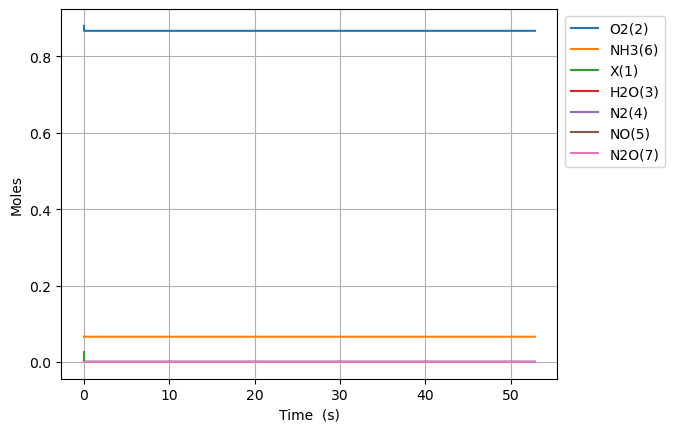

The file beside this chart, header and first rows:
Time (s), Volume (m^3), He, NOX, OX, NX, OHX, NH3X, Ar, Ne, X(1), O2(2), H2O(3), N2(4), NO(5), NH3(6), N2O(7)
0.0, 0.04348, 0.054, 0.0, 0.0, 0.0, 0.0, 0.0, 0.0, 0.0, 0.02573, 0.88, 0.0, 0.0, 0.0, 0.066, 0.0
6.6434072109321275e-28, 0.04348, 0.054, 0.0, 9.638534504214161e-23, 0.0, 0.0, 1.679579270564724e-22, 0.0, 0.0, 0.02573, 0.88, 0.0, 0.0, 0.0, 0.066, 0.0
1.8601540190609955e-27, 0.04348, 0.054, 0.0, 2.6987896611799653e-22, 0.0, 0.0, 4.702821957581227e-22, 0.0, 0.0, 0.02573, 0.88, 0.0, 0.0, 0.0, 0.066, 0.0
4.251780614996561e-27, 0.04348, 0.054, 0.0, 6.168662082697063e-22, 0.0, 0.0, 1.0749307331614234e-21, 0.0, 0.0, 0.02573, 0.88, 0.0, 0.0, 0.0, 0.066, 0.0
9.035033806867693e-27, 0.04348, 0.054, 0.0, 1.3108406925731261e-21, 0.0, 0.0, 2.2842278079680246e-21, 0.0, 0.0, 0.02573, 0.88, 0.0, 0.0, 0.0, 0.066, 0.0
1.8601540190609956e-26, 0.04348, 0.054, 0.0, 2.6987896611799657e-21, 0.0, 0.0, 4.702821957581227e-21, 0.0, 0.0, 0.02573, 0.88, 0.0, 0.0, 0.0, 0.066, 0.0
3.773455295809448e-26, 0.04348, 0.054, 0.0, 5.474687598393644e-21, 0.0, 0.0, 9.540010256807631e-21, 0.0, 0.0, 0.02573, 0.88, 0.0, 0.0, 0.0, 0.066, 0.0
7.600057849306354e-26, 0.04348, 0.054, 0.0, 1.1026483472821002e-20, 0.0, 0.0, 1.921438685526044e-20, 0.0, 0.0, 0.02573, 0.88, 0.0, 0.0, 0.0, 0.066, 0.0
1.5253262956300163e-25, 0.04348, 0.054, 0.0, 2.2130075221675716e-20, 0.0, 0.0, 3.856314005216606e-20, 0.0, 0.0, 0.02573, 0.88, 0.0, 0.0, 0.0, 0.066, 0.0
3.0559673170287784e-25, 0.04348, 0.054, 0.0, 4.4337258719385143e-20, 0.0, 0.0, 7.72606464459773e-20, 0.0, 0.0, 0.02573, 0.88, 0.0, 0.0, 0.0, 0.066, 0.0
6.117249359826303e-25, 0.04348, 0.054, 0.0, 8.8751625714804e-20, 0.0, 0.0, 1.546556592335998e-19, 0.0, 0.0, 0.02573, 0.88, 0.0, 0.0, 0.0, 0.066, 0.0
1.2239813445421352e-24, 0.04348, 0.054, 0.0, 1.7758035970564173e-19, 0.0, 0.0, 3.094456848088447e-19, 0.0, 0.0, 0.02573, 0.88, 0.0, 0.0, 0.0, 0.066, 0.0
2.4484941616611447e-24, 0.04348, 0.054, 0.0, 3.552378276873172e-19, 0.0, 0.0, 6.190257359593344e-19, 0.0, 0.0, 0.02573, 0.88, 0.0, 0.0, 0.0, 0.066, 0.0
4.897519795899164e-24, 0.04348, 0.054, 0.0, 7.105527636506681e-19, 0.0, 0.0, 1.2381858382603137e-18, 0.0, 0.0, 0.02573, 0.88, 0.0, 0.0, 0.0, 0.066, 0.0
9.795571064375203e-24, 0.04348, 0.054, 0.0, 1.4211826355773694e-18, 0.0, 0.0, 2.47650604286227e-18, 0.0, 0.0, 0.02573, 0.88, 0.0, 0.0, 0.0, 0.066, 0.0
1.9591673601327282e-23, 0.04348, 0.054, 0.0, 2.842442379430772e-18, 0.0, 0.0, 4.9531464520661766e-18, 0.0, 0.0, 0.02573, 0.88, 0.0, 0.0, 0.0, 0.066, 0.0
3.9183878675231437e-23, 0.04348, 0.054, 0.0, 5.684961867137576e-18, 0.0, 0.0, 9.906427270473964e-18, 0.0, 0.0, 0.02573, 0.88, 0.0, 0.0, 0.0, 0.066, 0.0
7.836828882303975e-23, 0.04348, 0.054, 0.0, 1.1370000842551176e-17, 0.0, 0.0, 1.9812988907289444e-17, 0.0, 0.0, 0.02573, 0.88, 0.0, 0.0, 0.0, 0.066, 0.0
1.5673710911865636e-22, 0.04348, 0.054, 0.0, 2.2740078793378345e-17, 0.0, 0.0, 3.9626112180919994e-17, 0.0, 0.0, 0.02573, 0.88, 0.0, 0.0, 0.0, 0.066, 0.0
3.134747497098896e-22, 0.04348, 0.054, 0.0, 4.5480234695032576e-17, 0.0, 0.0, 7.925235872817948e-17, 0.0, 0.0, 0.02573, 0.88, 0.0, 0.0, 0.0, 0.066, 0.0
6.26950030892356e-22, 0.04348, 0.054, 0.0, 9.096054649834061e-17, 0.0, 0.0, 1.58504851822692e-16, 0.0, 0.0, 0.02573, 0.88, 0.0, 0.0, 0.0, 0.066, 0.0
1.253900593257289e-21, 0.04348, 0.054, 0.0, 1.8192117010495493e-16, 0.0, 0.0, 3.1700983801169105e-16, 0.0, 0.0, 0.02573, 0.88, 0.0, 0.0, 0.0, 0.066, 0.0
2.507801717987155e-21, 0.04348, 0.054, 0.0, 3.6384241731817646e-16, 0.0, 0.0, 6.340198103895856e-16, 0.0, 0.0, 0.02573, 0.88, 0.0, 0.0, 0.0, 0.066, 0.0
5.015603967446887e-21, 0.04348, 0.054, 0.0, 7.27684911744591e-16, 0.0, 0.0, 1.2680397551449603e-15, 0.0, 0.0, 0.02573, 0.88, 0.0, 0.0, 0.0, 0.066, 0.0
1.003120846636635e-20, 0.04348, 0.054, 0.0, 1.4553699005973072e-15, 0.0, 0.0, 2.5360796446540534e-15, 0.0, 0.0, 0.02573, 0.88, 0.0, 0.0, 0.0, 0.066, 0.0
2.0062417464205278e-20, 0.04348, 0.054, 0.0, 2.9107398783022874e-15, 0.0, 0.0, 5.072159423665613e-15, 0.0, 0.0, 0.02573, 0.88, 0.0, 0.0, 0.0, 0.066, 0.0
4.0124835459883136e-20, 0.04348, 0.054, 0.0, 5.821479833710437e-15, 0.0, 0.0, 1.014431898166222e-14, 0.0, 0.0, 0.02573, 0.88, 0.0, 0.0, 0.0, 0.066, 0.0
8.024967145123885e-20, 0.04348, 0.054, 0.0, 1.1642959744519492e-14, 0.0, 0.0, 2.0288638097549388e-14, 0.0, 0.0, 0.02573, 0.88, 0.0, 0.0, 0.0, 0.066, 0.0
1.6049934343395027e-19, 0.04348, 0.054, 0.0, 2.3285919566108627e-14, 0.0, 0.0, 4.0577276328899544e-14, 0.0, 0.0, 0.02573, 0.88, 0.0, 0.0, 0.0, 0.066, 0.0
3.209986873993731e-19, 0.04348, 0.054, 0.0, 4.657183920917101e-14, 0.0, 0.0, 8.115455278990316e-14, 0.0, 0.0, 0.02573, 0.88, 0.0, 0.0, 0.0, 0.066, 0.0
6.419973753302188e-19, 0.04348, 0.054, 0.0, 9.314367849483221e-14, 0.0, 0.0, 1.6230910570512358e-13, 0.0, 0.0, 0.02573, 0.88, 0.0, 0.0, 0.0, 0.066, 0.0
1.28399475119191e-18, 0.04348, 0.054, 0.0, 1.8628735706430047e-13, 0.0, 0.0, 3.2461821150841715e-13, 0.0, 0.0, 0.02573, 0.88, 0.0, 0.0, 0.0, 0.066, 0.0
2.5679895029152927e-18, 0.04348, 0.054, 0.0, 3.7257471419582006e-13, 0.0, 0.0, 6.49236423006415e-13, 0.0, 0.0, 0.02573, 0.88, 0.0, 0.0, 0.0, 0.066, 0.0
3.851984254638676e-18, 0.04348, 0.054, 0.0, 5.588620713199227e-13, 0.0, 0.0, 9.73854634395824e-13, 0.0, 0.0, 0.02573, 0.88, 0.0, 0.0, 0.0, 0.066, 0.0
5.135979006362059e-18, 0.04348, 0.054, 0.0, 7.451494284366085e-13, 0.0, 0.0, 1.2984728456766434e-12, 0.0, 0.0, 0.02573, 0.88, 0.0, 0.0, 0.0, 0.066, 0.0
7.703968509808825e-18, 0.04348, 0.054, 0.0, 1.117724142652573e-12, 0.0, 0.0, 1.9477092679834307e-12, 0.0, 0.0, 0.02573, 0.88, 0.0, 0.0, 0.0, 0.066, 0.0
1.0271958013255591e-17, 0.04348, 0.054, 0.0, 1.4902988568412633e-12, 0.0, 0.0, 2.5969456898908974e-12, 0.0, 0.0, 0.02573, 0.88, 0.0, 0.0, 0.0, 0.066, 0.0
1.540793702014912e-17, 0.04348, 0.054, 0.0, 2.2354482851290846e-12, 0.0, 0.0, 3.895418532394601e-12, 0.0, 0.0, 0.02573, 0.88, 0.0, 0.0, 0.0, 0.066, 0.0
2.0543916027042653e-17, 0.04348, 0.054, 0.0, 2.9805977132988476e-12, 0.0, 0.0, 5.1938913731698364e-12, 0.0, 0.0, 0.02573, 0.88, 0.0, 0.0, 0.0, 0.066, 0.0
3.081587404082971e-17, 0.04348, 0.054, 0.0, 4.470896569282569e-12, 0.0, 0.0, 7.790837049511018e-12, 0.0, 0.0, 0.02573, 0.88, 0.0, 0.0, 0.0, 0.066, 0.0
5.1359790068403835e-17, 0.04348, 0.054, 0.0, 7.45149427982643e-12, 0.0, 0.0, 1.2984728381350912e-11, 0.0, 0.0, 0.02573, 0.88, 0.0, 0.0, 0.0, 0.066, 0.0
9.244762212355209e-17, 0.04348, 0.054, 0.0, 1.3412689695218292e-11, 0.0, 0.0, 2.33725109616384e-11, 0.0, 0.0, 0.02573, 0.88, 0.0, 0.0, 0.0, 0.066, 0.0
1.7462328623384858e-16, 0.04348, 0.054, 0.0, 2.533508050321791e-11, 0.0, 0.0, 4.4148075788634504e-11, 0.0, 0.0, 0.02573, 0.88, 0.0, 0.0, 0.0, 0.066, 0.0
3.3897461445444157e-16, 0.04348, 0.054, 0.0, 4.917986202807922e-11, 0.0, 0.0, 8.569920410828914e-11, 0.0, 0.0, 0.02573, 0.88, 0.0, 0.0, 0.0, 0.066, 0.0
6.676772708956275e-16, 0.04348, 0.054, 0.0, 9.686942471324923e-11, 0.0, 0.0, 1.6880145541023495e-10, 0.0, 0.0, 0.02573, 0.88, 0.0, 0.0, 0.0, 0.066, 0.0
1.3250825837779994e-15, 0.04348, 0.054, 0.0, 1.9224854862537747e-10, 0.0, 0.0, 3.350059366646527e-10, 0.0, 0.0, 0.02573, 0.88, 0.0, 0.0, 0.0, 0.066, 0.0
2.6398932095427433e-15, 0.04348, 0.054, 0.0, 3.8300679061678647e-10, 0.0, 0.0, 6.674148137755957e-10, 0.0, 0.0, 0.02573, 0.88, 0.0, 0.0, 0.0, 0.066, 0.0
5.269514461072231e-15, 0.04348, 0.054, 0.0, 7.645232512682214e-10, 0.0, 0.0, 1.332232226406047e-09, 0.0, 0.0, 0.02573, 0.88, 0.0, 0.0, 0.0, 0.066, 0.0
1.0528756964131206e-14, 0.04348, 0.054, 0.0, 1.5275560792456228e-09, 0.0, 0.0, 2.6618656853024707e-09, 0.0, 0.0, 0.02573, 0.88, 0.0, 0.0, 0.0, 0.066, 0.0
1.5787999467190182e-14, 0.04348, 0.054, 0.0, 2.2905887827891517e-09, 0.0, 0.0, 3.991497322381255e-09, 0.0, 0.0, 0.02573, 0.88, 0.0, 0.0, 0.0, 0.066, 0.0
2.104724197024916e-14, 0.04348, 0.054, 0.0, 3.053621361898927e-09, 0.0, 0.0, 5.321127137644729e-09, 0.0, 0.0, 0.02573, 0.88, 0.0, 0.0, 0.0, 0.066, 0.0
3.156572697636711e-14, 0.04348, 0.054, 0.0, 4.57968614681788e-09, 0.0, 0.0, 7.980381302738671e-09, 0.0, 0.0, 0.02573, 0.88, 0.0, 0.0, 0.0, 0.066, 0.0
4.208421198248506e-14, 0.04348, 0.054, 0.0, 6.105750434003374e-09, 0.0, 0.0, 1.063962818060168e-08, 0.0, 0.0, 0.02573, 0.88, 0.0, 0.0, 0.0, 0.066, 0.0
5.2602696988603016e-14, 0.04348, 0.054, 0.0, 7.631814223456373e-09, 0.0, 0.0, 1.329886777125264e-08, 0.0, 0.0, 0.02573, 0.88, 0.0, 0.0, 0.0, 0.066, 0.0
6.312118199472097e-14, 0.04348, 0.054, 0.0, 9.157877515177873e-09, 0.0, 0.0, 1.5958100074710925e-08, 0.0, 0.0, 0.02573, 0.88, 0.0, 0.0, 0.0, 0.066, 0.0
8.415815200695687e-14, 0.04348, 0.054, 0.0, 1.2210002605430044e-08, 0.0, 0.0, 2.127654282012109e-08, 0.0, 0.0, 0.02573, 0.88, 0.0, 0.0, 0.0, 0.066, 0.0
1.0519512201919277e-13, 0.04348, 0.054, 0.0, 1.526212570476782e-08, 0.0, 0.0, 2.6594956416987137e-08, 0.0, 0.0, 0.02573, 0.88, 0.0, 0.0, 0.0, 0.066, 0.0
1.2623209203142868e-13, 0.04348, 0.054, 0.0, 1.831424681319956e-08, 0.0, 0.0, 3.1913340865472145e-08, 0.0, 0.0, 0.02573, 0.88, 0.0, 0.0, 0.0, 0.066, 0.0
1.683060320559005e-13, 0.04348, 0.054, 0.0, 2.4418483057377425e-08, 0.0, 0.0, 4.255002231793345e-08, 0.0, 0.0, 0.02573, 0.88, 0.0, 0.0, 0.0, 0.066, 0.0
2.1037997208037232e-13, 0.04348, 0.054, 0.0, 3.0522711338028355e-08, 0.0, 0.0, 5.318658717876802e-08, 0.0, 0.0, 0.02573, 0.88, 0.0, 0.0, 0.0, 0.066, 0.0
... 6,890 more rows
